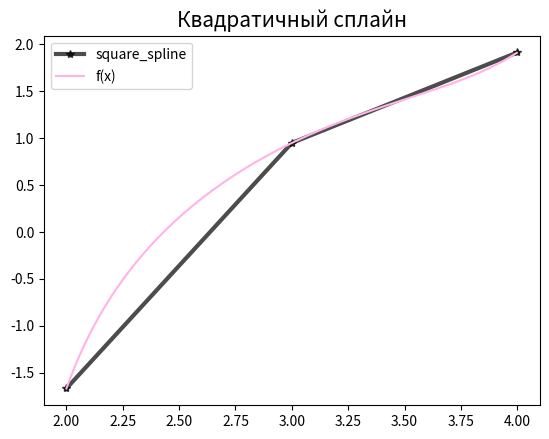

This figure's Python source:
import numpy as np
import math
import random
import matplotlib.pyplot as plt
#метод ньтона для квадратного корня
def sqrt(x):
    if x == 0:
        return 0
    eps = 0.00000001
    a = x / 2
    while True:
        answ = 1 / 2 * (a + x / a)
        if abs(answ - a) < eps:
            return answ
        a = answ

class Matrix:
    def __init__(self, m):
        self.data = [[m[i][j] for j in range(len(m[0]))] for i in range(len(m))]
        self.rows = len(m)
        self.cols = len(m[0])

    def __str__(self):
        matrix_str = ""
        for row in self.data:
            for element in row:
                matrix_str += str(element) + " "
            matrix_str += "\n"
        return matrix_str

    def __getitem__(self, index):
        if index[1] is None:  # [int, None]
            return Matrix([self.data[index[0]]])
        elif index[0] is None:  # [None, int]
            return Matrix([[self.data[i][index[1]]] for i in range(self.rows)])

        return self.data[index[0]][index[1]]

    def __setitem__(self, index, value):
        if index[1] is None:  # [int, None]
            for j in range(self.cols):
                self.data[index[0]][j] = value[0, j]
        elif index[0] is None:  # [None, int]
            for i in range(self.rows):
                self.data[i][index[1]] = value[i]
        else:
            self.data[index[0]][index[1]] = value

    def shape(self):
        s = []
        s.append(self.rows)
        s.append(self.cols)

        return s

    def transpose(self):
        transposed_matrix = []
        for i in range(self.cols):
            row = []
            for j in range(self.rows):
                row.append(self.data[j][i])
            transposed_matrix.append(row)
        return Matrix(transposed_matrix)

    def __add__(self, other):
        result = []
        for i in range(self.rows):
            row = []
            for j in range(self.cols):
                el = self.data[i][j] + other.data[i][j]
                row.append(el)
            result.append(row)
        return Matrix(result)

    def __sub__(self, other):
        return self + -1 * other

    def __mul__(self, other):
        result = []
        if isinstance(other, Matrix):
            for i in range(self.rows):
                row = []
                for j in range(other.cols):
                    el = 0
                    for k in range(self.cols):
                        el += self.data[i][k] * other.data[k][j]
                    row.append(el)
                result.append(row)
            return Matrix(result)

        for i in range(self.rows):
            row = []
            for j in range(self.cols):
                el = self.data[i][j] * other
                row.append(el)
            result.append(row)
        return Matrix(result)

    def __rmul__(self, other):
        return self.__mul__(other)

    def norm(self, size_of_norm):
        norm = 0
        if size_of_norm == 1:
            for j in range(self.cols):
                summ = 0
                for i in range(self.rows):
                    summ += abs(self.data[i][j])
                norm = max(norm, summ)

        elif size_of_norm == "inf":
            for i in range(self.rows):
                summ = 0
                for j in range(self.cols):
                    summ += abs(self.data[i][j])
                norm = max(norm, summ)

        elif size_of_norm == 2:
            summ = 0
            for i in range(self.rows):
                for j in range(self.cols):
                    summ += abs(self.data[i][j]) ** 2
            norm = sqrt(summ)

        return norm

    def copy(self):
        result = []

        for i in range(self.rows):
            row = []
            for j in range(self.cols):
                el = self.data[i][j]
                row.append(el)
            result.append(row)
        return Matrix(result)

    @staticmethod
    def O(rows, cols):
        return Matrix([[0 for _ in range(cols)] for _ in range(rows)])
    @staticmethod
    def E(rows, cols):
        return Matrix([[1 if i == j else 0 for i in range(cols)] for j in range(rows)])
    
    def is_dd(self):
        for i in range(self.rows):
            row_sum = 0
            for j in range(self.cols):
                row_sum = row_sum + abs(self.data[i][j]) if i != j else row_sum

            if abs(self.data[i][i]) <= row_sum:
                return False
        
        return True
#свапаем строки
def swap1(M: Matrix, max_i, i):
    temp = [0 for i in range(M.cols)]  # хранит i-ую строку
    for k in range(M.cols):
        temp[k] = (M.data[i][k])

    for k in range(M.cols):
        M[i, k] = M[max_i, k]
        M[max_i, k] = temp[k]

def LU(A, b_):
    b = Matrix(b_)
    M = Matrix(A)
    n = M.rows
    P = Matrix.E(n,n)

    #выбираем ведущие элементы и строим матрицу перестановок
    for i in range(n):

        max_el = 0
        max_i = i

        for j in range(i, n):
            if abs((M.data[j][i])) > max_el:
                max_el = abs((M.data[j][i]))
                max_i = j  # строка с ведущим элементом в i-ом столбце
        #  меняем i-ую строку с j-ой строкой в матрице М
        swap1(M, max_i, i)
        swap1(P, max_i, i)

        #  Преобразование матрицы M
        for j in range(i + 1, n):
            M[j, i] = M[j, i] / M[i, i]
            for k in range(i + 1, n):
                M[j, k] = M[j, k] - M[j, i] * M[i, k]

    # M = L + U - E
    #выполняем LU разложение
    L = Matrix.E(n,n)
    for i in range(1, n):
        for j in range(i):
            L[i, j] = M[i, j]

    U = Matrix.O(n,n)
    for i in range(n):
        for j in range(i, n):
            U[i, j] = M[i, j]

    Pb = P * b  # после перестановки
    x = Matrix.O(n, 1)
    y = Matrix.O(n, 1)

    #Ly=Pb
    #Ux=y
    for k in range(n):
        y[k, 0] = Pb[k, 0]
        for i in range(k):
            y[k, 0] -= L[k, i] * y[i, 0]
    #идем снизу вверх
    for k in reversed(range(n)):
        x[k, 0] = y[k, 0] / U[k, k]
        for i in range(k + 1, n):
            x[k, 0] -= U[k, i] * x[i, 0] / U[k, k]

    return x

def f(x):
    return np.tan(x) - np.cos(x) + 0.1

def unifor_n(a, b):
    n=2
    x_values=[a + (b - a) / n * i for i in range(n + 1)]
    return x_values

def optim_n(a, b):
    n=10
    x_values=[(1 / 2) * ((b - a) * np.cos(math.pi * ((2 * i + 1) / (2 * n + 2))) + b + a) for i in range(n + 1)]
    return x_values

def coeffs_square_spline(x_values, y_values):

    n=len(x_values)

    X=[[0 for _ in range(3*n-3)] for _ in range(3*n-3)]
    Y=[[0] for _ in range(3*n-3)]
    for i in range(n-1):
        #заполняем "блоки" матрицы коэффициентов
        X[3 * i][3 * i], X[3 * i][3 * i + 1], X[3 * i][3 * i + 2] = x_values[i] ** 2, x_values[i], 1
        X[3 * i + 1][ 3 * i], X[3 * i + 1][ 3 * i + 1], X[3 * i + 1][3 * i + 2] = x_values[i + 1] ** 2, x_values[i + 1], 1
        X[3 * i + 2][3 * i], X[3 * i + 2][3 * i + 1] = 2 * x_values[i + 1], 1
        if i != n - 2:
            X[3 * i + 2][3 * i + 3], X[3 * i + 2][ 3 * i + 4] = -2 * x_values[i + 1], -1
        Y[3 * i][0], Y[3 * i + 1][0] = y_values[i], y_values[i + 1]
    return LU(X, Y)

def square_spline(x, x_values, coef):
    n = len(x_values)
    for i in range(n - 1):
        if min(x_values[i], x_values[i + 1]) <= x <= max(x_values[i], x_values[i + 1]):
            return coef[3 * i, 0] * x ** 2 + coef[3 * i + 1, 0] * x + coef[3 * i + 2, 0]
        
def dSquare_spline_n(a, b, m):

    x_values = unifor_n(a, b)
    y_values = f(x_values)
    coeffs = coeffs_square_spline(x_values, y_values)
    for i in range(m):
        trand = random.uniform(a, b)
        if i == 0:
            mx = abs(f(trand) - square_spline(trand, x_values, coeffs))
        else:
            mx = max(mx, abs(f(trand) - square_spline(trand, x_values, coeffs)))
    return mx

def dSquare_spline_optn(a, b, m):

    x_values = unifor_n(a, b)
    y_values = f(x_values)
    coeffs = coeffs_square_spline(x_values, y_values)
    for i in range(m):
        trand = random.uniform(a, b)
        if i == 0:
            mx = abs(f(trand) - square_spline(trand, x_values, coeffs))
        else:
            mx = max(mx, abs(f(trand) - square_spline(trand, x_values, coeffs)))
    return mx

def main():
    a, b = 2, 4
    print(dSquare_spline_n(a, b, 10000))
    print(dSquare_spline_optn(a, b, 10000))

    x_values = unifor_n(a, b)
    x_values_ = [a + (b - a) / 1000 * i for i in range(1000)]
    y_values = f(x_values)
    y_values_ = f(x_values_)
    n = len(x_values)

    coeffs = coeffs_square_spline(x_values, y_values)
    y_square_spline = [square_spline(x_values[i], x_values, coeffs) for i in range(n)]

    fig, ax = plt.subplots()
    ax.plot(x_values, y_square_spline, linestyle='-', marker='*', linewidth='3', color='black', alpha=0.7, label='square_spline')
    ax.plot(x_values_, y_values_, color=(1,0.7,0.9), label='f(x)')
    ax.set_title('Квадратичный сплайн', fontsize=15)
    ax.legend()
    plt.show()

main()